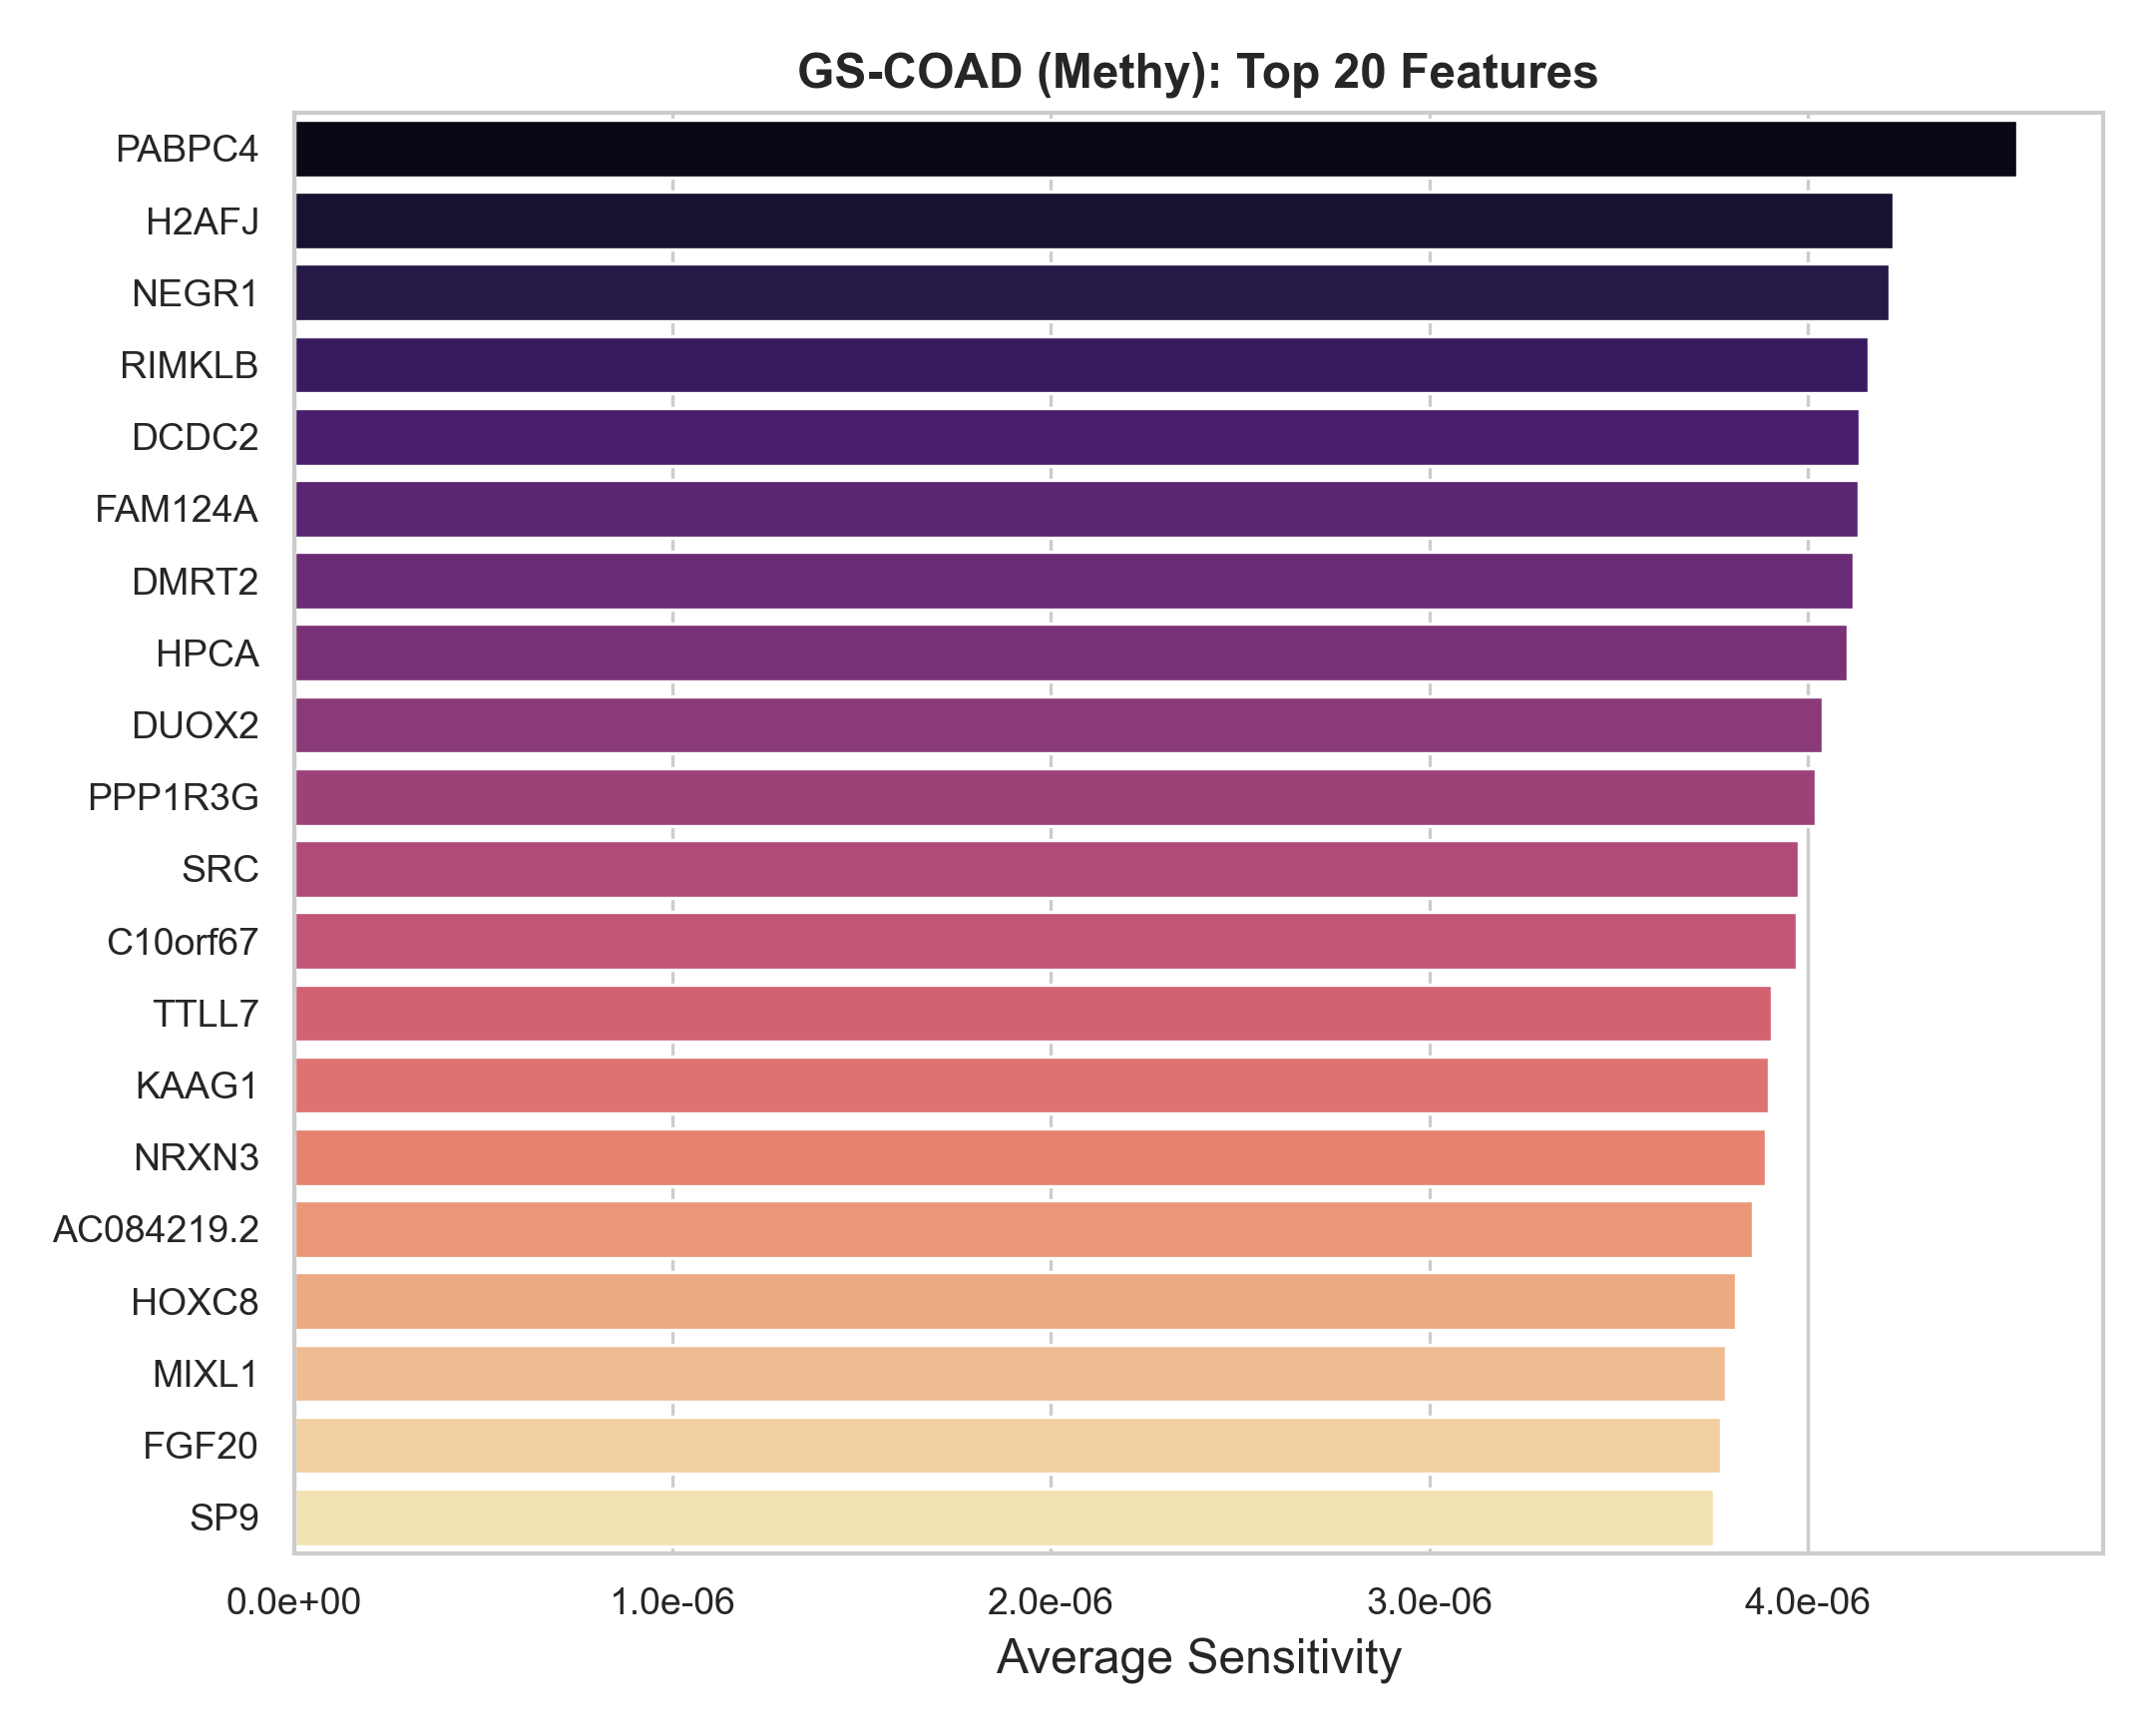

The table this chart was drawn from, first rows:
Feature_Name, Feature_Index, Avg_Sensitivity
PABPC4, 2042, 4.5527636e-06
H2AFJ, 3310, 4.2257266e-06
NEGR1, 2598, 4.2164966e-06
RIMKLB, 232, 4.1604317e-06
DCDC2, 2424, 4.137262e-06
FAM124A, 4175, 4.134714e-06
DMRT2, 1494, 4.120531e-06
HPCA, 1543, 4.10518e-06
DUOX2, 431, 4.040476e-06
PPP1R3G, 2195, 4.0203518e-06
SRC, 1757, 3.9756787e-06
C10orf67, 3727, 3.969705e-06
TTLL7, 503, 3.903557e-06
KAAG1, 383, 3.8961352e-06
NRXN3, 1438, 3.8889107e-06
AC084219.2, 2443, 3.8539274e-06
HOXC8, 3304, 3.8101043e-06
MIXL1, 2683, 3.7840323e-06
FGF20, 2742, 3.7703185e-06
SP9, 2538, 3.7524821e-06
